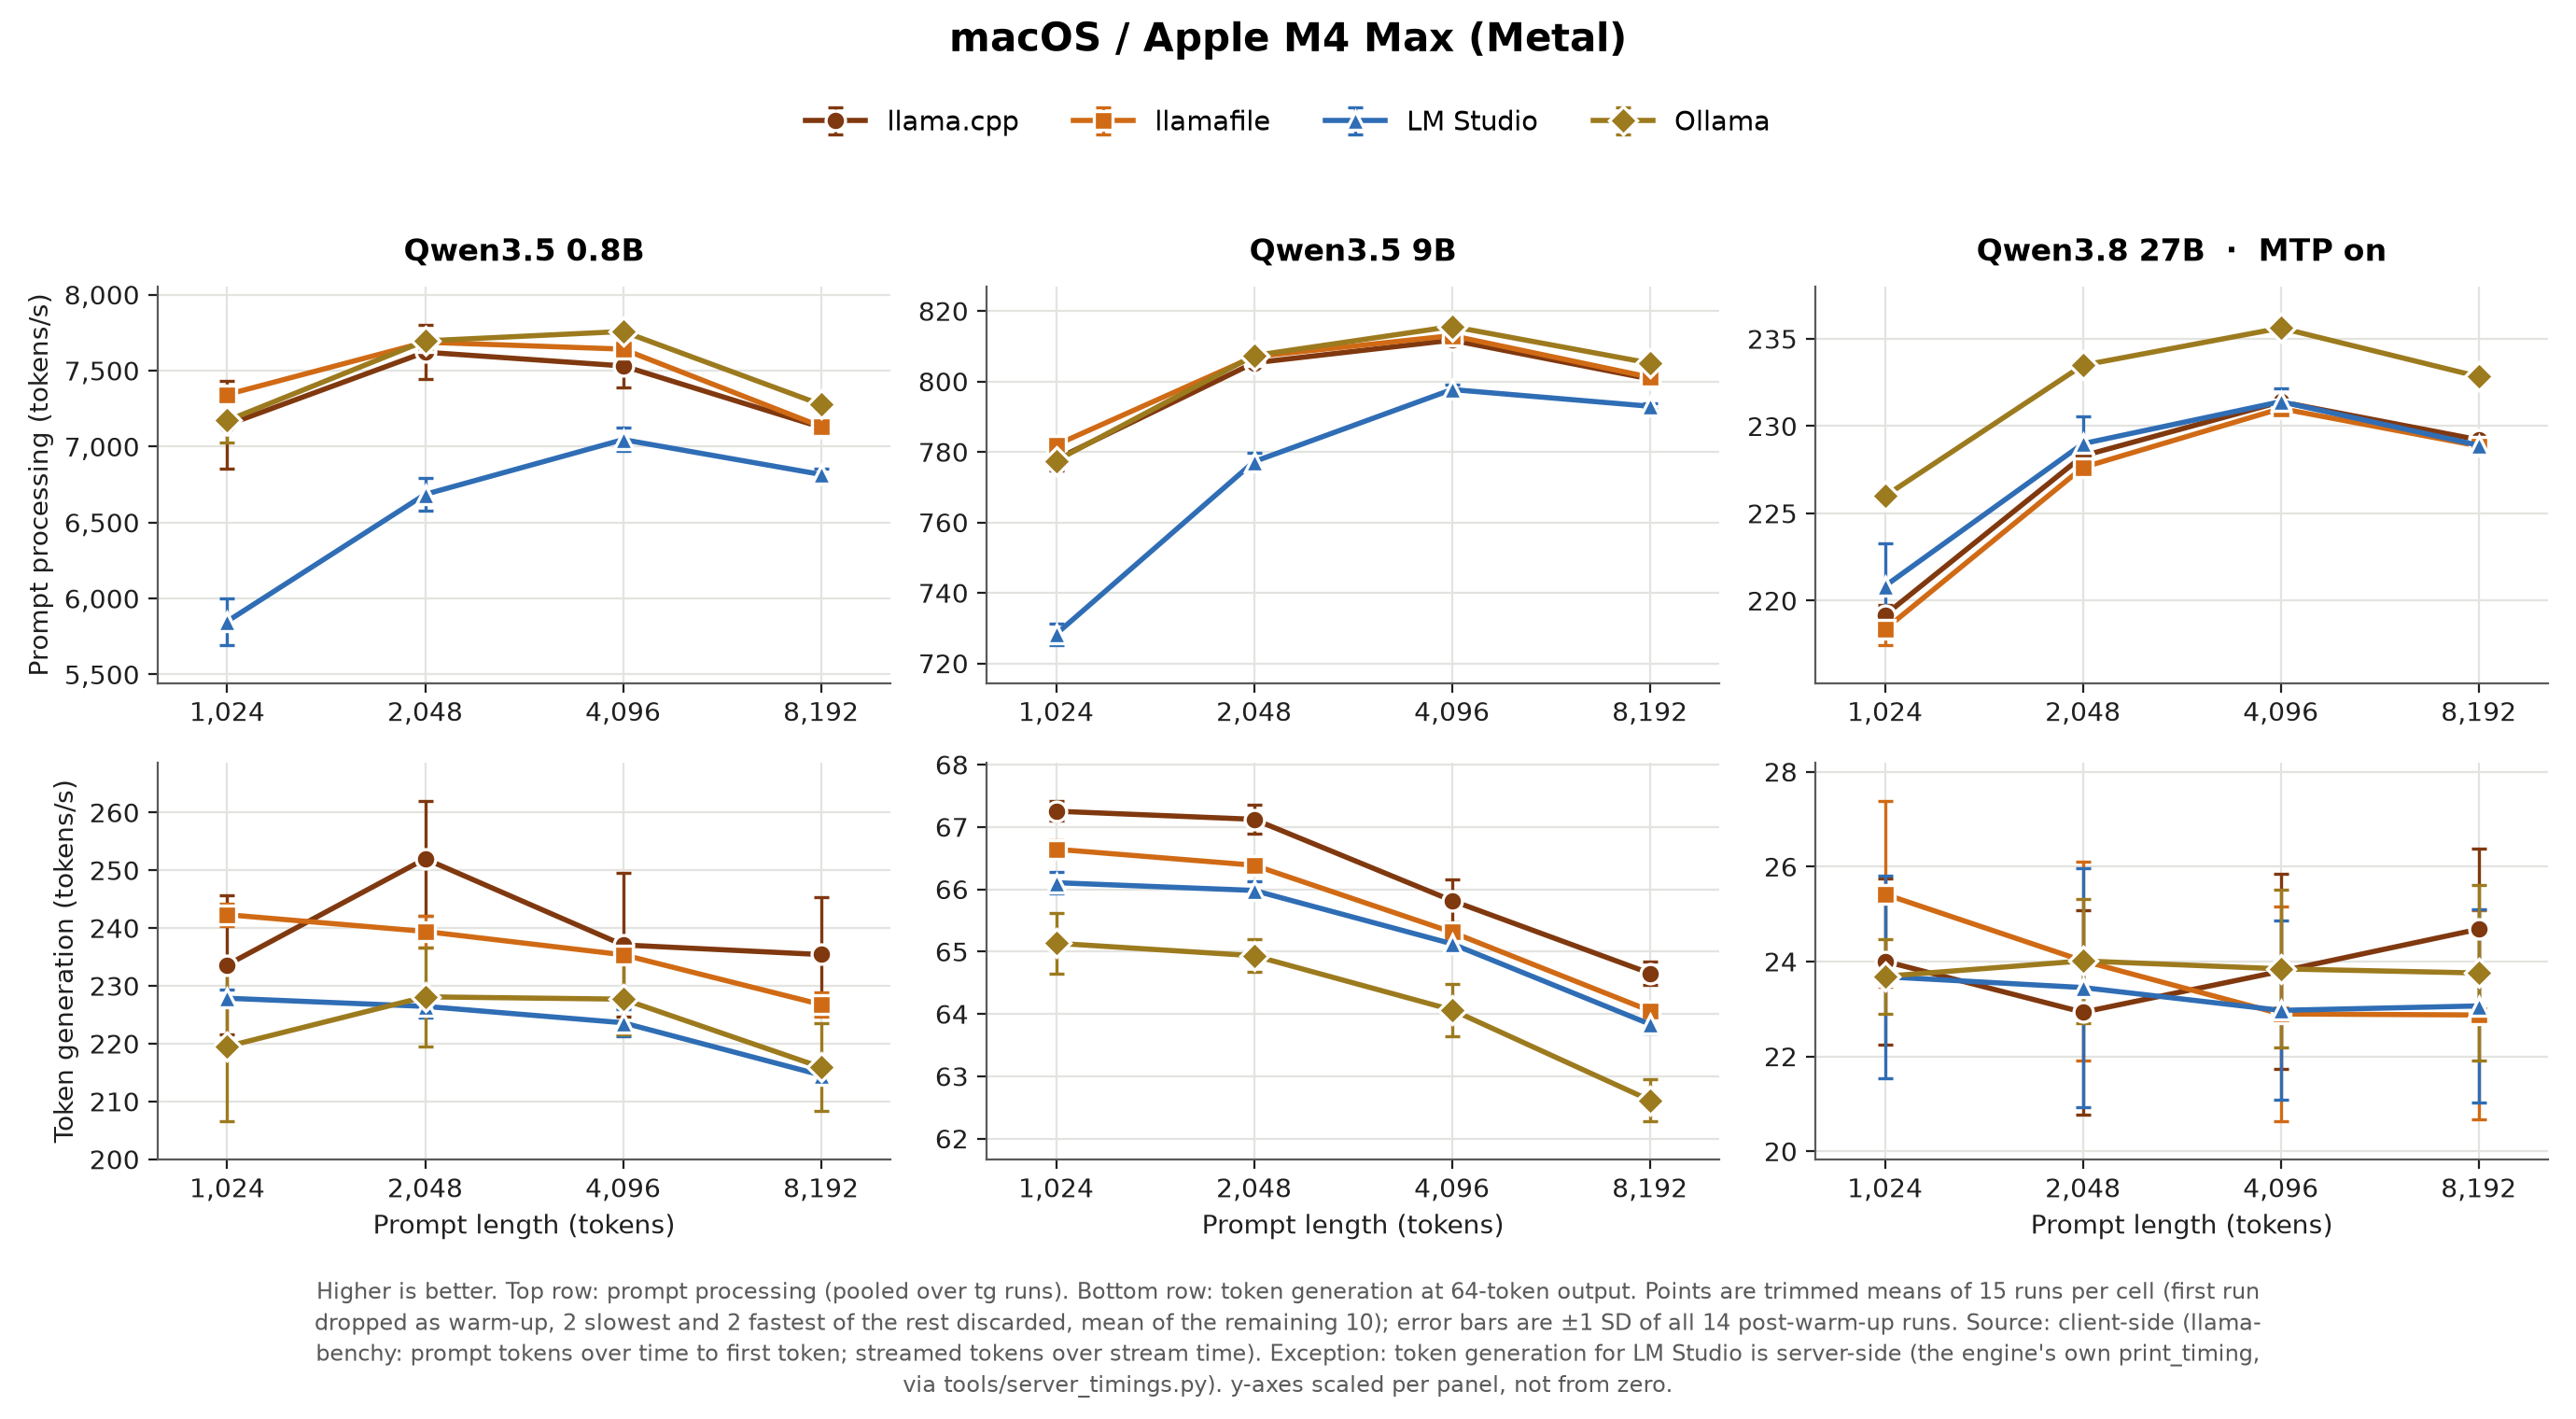

The data file committed next to this chart (first rows):
experiment, server, pp, metric, source, mean, sd, median, n
qwen3.5-0.8b-all-servers, llama-cpp, 1024, pp, client, 7143, 287.4, 7225, 20
qwen3.5-0.8b-all-servers, llama-cpp, 2048, pp, client, 7621, 178.5, 7653, 20
qwen3.5-0.8b-all-servers, llama-cpp, 4096, pp, client, 7531, 140, 7549, 20
qwen3.5-0.8b-all-servers, llama-cpp, 8192, pp, client, 7127, 36.97, 7136, 20
qwen3.5-0.8b-all-servers, llamafile, 1024, pp, client, 7343, 38.33, 7344, 20
qwen3.5-0.8b-all-servers, llamafile, 2048, pp, client, 7687, 17.24, 7688, 20
qwen3.5-0.8b-all-servers, llamafile, 4096, pp, client, 7642, 19.83, 7645, 20
qwen3.5-0.8b-all-servers, llamafile, 8192, pp, client, 7132, 8.821, 7132, 20
qwen3.5-0.8b-all-servers, lm-studio, 1024, pp, client, 5849, 153.3, 5870, 20
qwen3.5-0.8b-all-servers, lm-studio, 2048, pp, client, 6685, 106.6, 6668, 20
qwen3.5-0.8b-all-servers, lm-studio, 4096, pp, client, 7046, 76.37, 7034, 20
qwen3.5-0.8b-all-servers, lm-studio, 8192, pp, client, 6817, 38.21, 6813, 20
qwen3.5-0.8b-all-servers, ollama, 1024, pp, client, 7171, 144.8, 7244, 20
qwen3.5-0.8b-all-servers, ollama, 2048, pp, client, 7696, 47.47, 7703, 20
qwen3.5-0.8b-all-servers, ollama, 4096, pp, client, 7758, 37.27, 7756, 20
qwen3.5-0.8b-all-servers, ollama, 8192, pp, client, 7277, 18.07, 7278, 20
qwen3.5-0.8b-all-servers, llama-cpp, 1024, tg, client, 233.6, 12.05, 229.6, 10
qwen3.5-0.8b-all-servers, llama-cpp, 2048, tg, client, 252, 9.934, 252.3, 10
qwen3.5-0.8b-all-servers, llama-cpp, 4096, tg, client, 237.1, 12.44, 244, 10
qwen3.5-0.8b-all-servers, llama-cpp, 8192, tg, client, 235.4, 9.905, 239.1, 10
qwen3.5-0.8b-all-servers, llamafile, 1024, tg, client, 242.3, 1.974, 241.8, 10
qwen3.5-0.8b-all-servers, llamafile, 2048, tg, client, 239.4, 2.743, 239.2, 10
qwen3.5-0.8b-all-servers, llamafile, 4096, tg, client, 235.4, 0.956, 235.5, 10
qwen3.5-0.8b-all-servers, llamafile, 8192, tg, client, 226.8, 2.034, 226.4, 10
qwen3.5-0.8b-all-servers, lm-studio, 1024, tg, server, 227.9, 1.471, 228, 10
qwen3.5-0.8b-all-servers, lm-studio, 2048, tg, server, 226.4, 1.875, 226.6, 10
qwen3.5-0.8b-all-servers, lm-studio, 4096, tg, server, 223.6, 2.279, 223.4, 10
qwen3.5-0.8b-all-servers, lm-studio, 8192, tg, server, 214.6, 1.455, 214.5, 10
qwen3.5-0.8b-all-servers, ollama, 1024, tg, client, 219.5, 12.9, 222.2, 10
qwen3.5-0.8b-all-servers, ollama, 2048, tg, client, 228.1, 8.541, 230.5, 10
qwen3.5-0.8b-all-servers, ollama, 4096, tg, client, 227.7, 6.131, 227.9, 10
qwen3.5-0.8b-all-servers, ollama, 8192, tg, client, 215.9, 7.643, 220.8, 10
qwen3.5-9b-all-servers, llama-cpp, 1024, pp, client, 777.9, 3.317, 778.1, 20
qwen3.5-9b-all-servers, llama-cpp, 2048, pp, client, 805.3, 1.247, 805.3, 20
qwen3.5-9b-all-servers, llama-cpp, 4096, pp, client, 811.7, 0.958, 811.7, 20
qwen3.5-9b-all-servers, llama-cpp, 8192, pp, client, 800.7, 0.360, 800.7, 20
qwen3.5-9b-all-servers, llamafile, 1024, pp, client, 782, 2.307, 782, 20
qwen3.5-9b-all-servers, llamafile, 2048, pp, client, 807, 1.424, 807, 20
qwen3.5-9b-all-servers, llamafile, 4096, pp, client, 813, 0.794, 813, 20
qwen3.5-9b-all-servers, llamafile, 8192, pp, client, 801.2, 0.431, 801.2, 20
qwen3.5-9b-all-servers, lm-studio, 1024, pp, client, 728.3, 2.987, 728.6, 20
qwen3.5-9b-all-servers, lm-studio, 2048, pp, client, 777.2, 2.522, 777, 20
qwen3.5-9b-all-servers, lm-studio, 4096, pp, client, 797.7, 1.347, 798, 20
qwen3.5-9b-all-servers, lm-studio, 8192, pp, client, 793, 0.753, 792.9, 20
qwen3.5-9b-all-servers, ollama, 1024, pp, client, 777.5, 0.595, 777.5, 20
qwen3.5-9b-all-servers, ollama, 2048, pp, client, 807.3, 0.528, 807.4, 20
qwen3.5-9b-all-servers, ollama, 4096, pp, client, 815.6, 0.402, 815.6, 20
qwen3.5-9b-all-servers, ollama, 8192, pp, client, 805.2, 0.240, 805.2, 20
qwen3.5-9b-all-servers, llama-cpp, 1024, tg, client, 67.25, 0.157, 67.25, 10
qwen3.5-9b-all-servers, llama-cpp, 2048, tg, client, 67.12, 0.232, 67.15, 10
qwen3.5-9b-all-servers, llama-cpp, 4096, tg, client, 65.82, 0.347, 65.91, 10
qwen3.5-9b-all-servers, llama-cpp, 8192, tg, client, 64.65, 0.191, 64.68, 10
qwen3.5-9b-all-servers, llamafile, 1024, tg, client, 66.64, 0.145, 66.62, 10
qwen3.5-9b-all-servers, llamafile, 2048, tg, client, 66.39, 0.106, 66.36, 10
qwen3.5-9b-all-servers, llamafile, 4096, tg, client, 65.31, 0.076, 65.3, 10
qwen3.5-9b-all-servers, llamafile, 8192, tg, client, 64.05, 0.125, 64.05, 10
qwen3.5-9b-all-servers, lm-studio, 1024, tg, server, 66.11, 0.173, 66.11, 10
qwen3.5-9b-all-servers, lm-studio, 2048, tg, server, 65.98, 0.141, 65.98, 10
qwen3.5-9b-all-servers, lm-studio, 4096, tg, server, 65.12, 0.135, 65.13, 10
qwen3.5-9b-all-servers, lm-studio, 8192, tg, server, 63.84, 0.152, 63.81, 10
... 36 more rows
